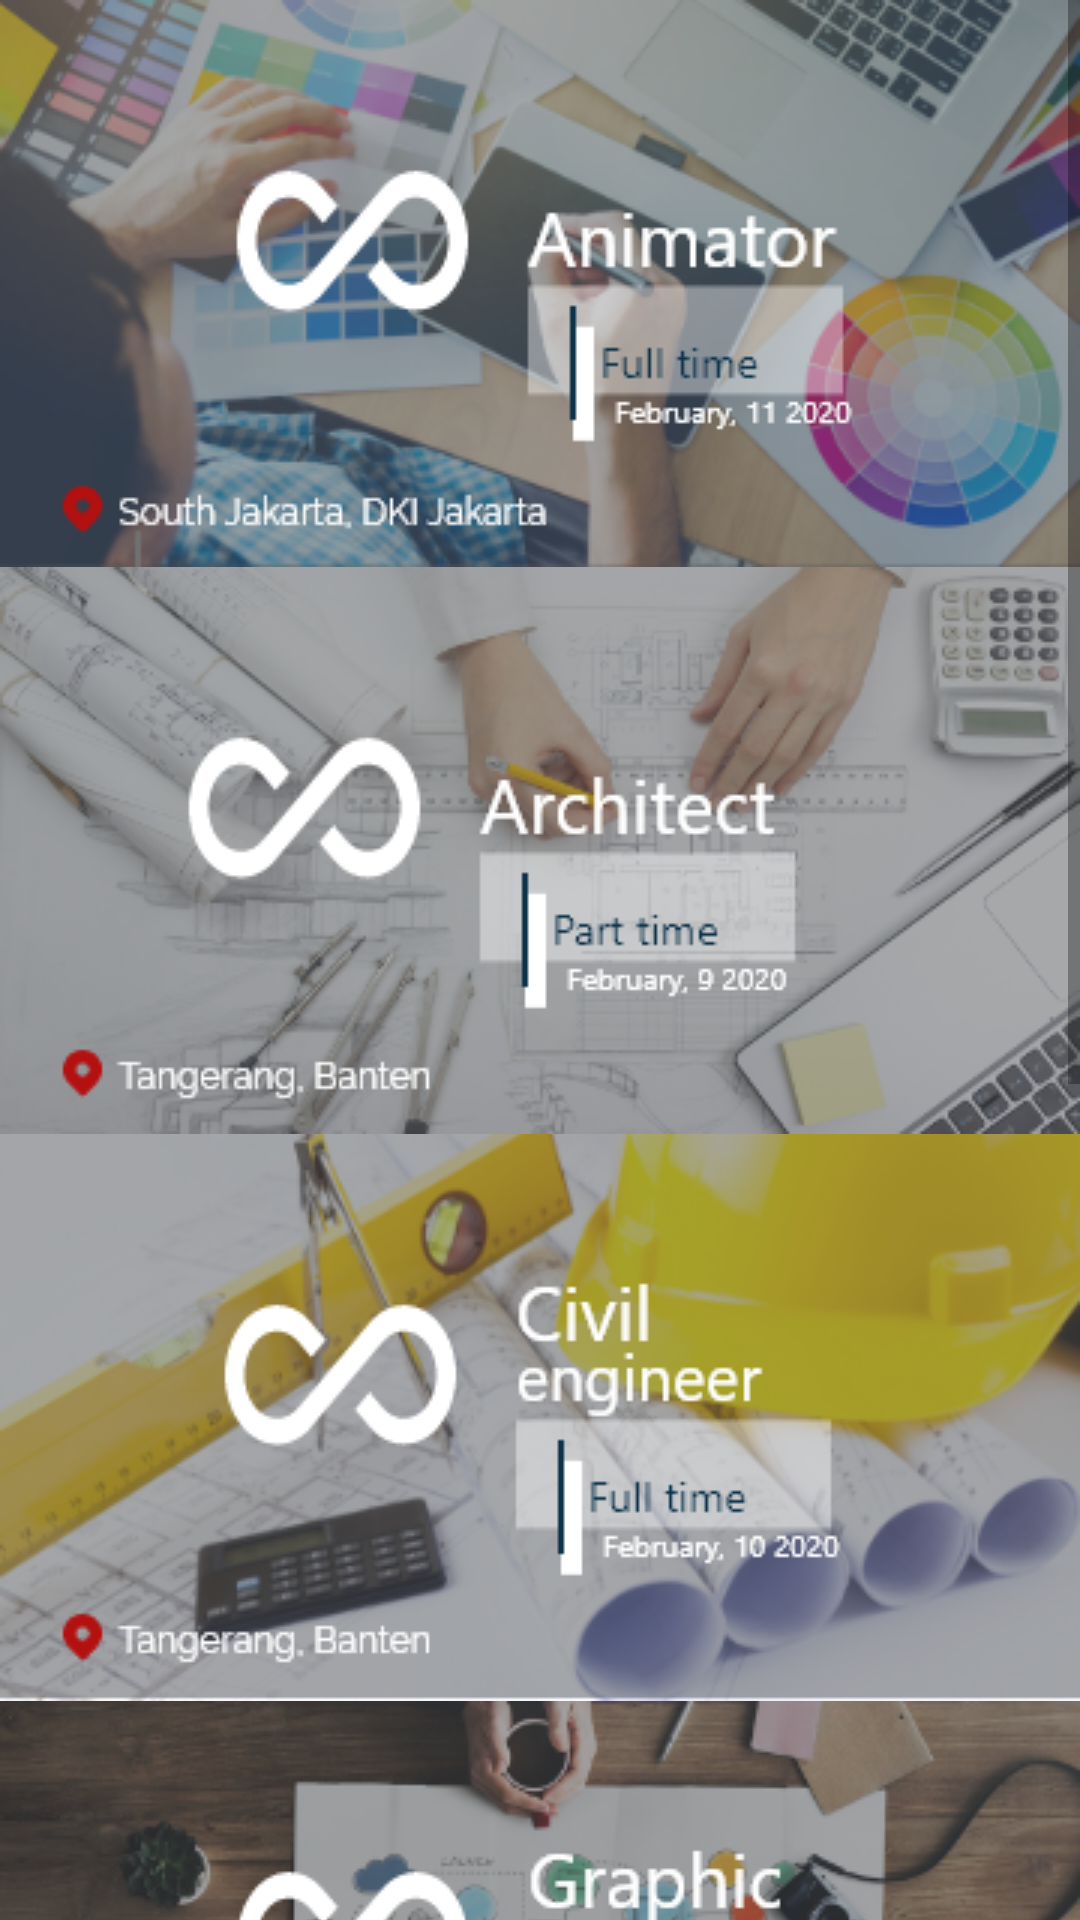

Produce the Android XML layout that renders to this screen, including the resource entries it uses.
<!-- AndroidManifest.xml: application theme AppTheme -->
<!-- res/layout/fragment_take_a_look.xml -->
<?xml version="1.0" encoding="utf-8"?>
<RelativeLayout
    xmlns:android="http://schemas.android.com/apk/res/android"
    android:orientation="vertical"
    android:layout_width="match_parent"
    android:layout_height="match_parent"
    android:background="@drawable/main_background_image"
    >

    <ScrollView
        android:layout_width="match_parent"
        android:layout_height="wrap_content"
        >

        <LinearLayout
            android:layout_width="match_parent"
            android:layout_height="match_parent"
            android:orientation="vertical"
            android:background="@drawable/blur_image_job_list">

            <LinearLayout
                android:id="@+id/ll_animator_view"
                android:layout_width="match_parent"
                android:layout_height="wrap_content"
                android:background="@drawable/animator_view"
                android:orientation="horizontal" />

            <LinearLayout
                android:id="@+id/ll_architect_view"
                android:layout_width="match_parent"
                android:layout_height="wrap_content"
                android:background="@drawable/archictec_view"
                android:orientation="horizontal"
                />
            <LinearLayout
                android:id="@+id/ll_civil_engineer_view"
                android:layout_width="match_parent"
                android:layout_height="wrap_content"
                android:background="@drawable/civi_enginer_view"
                android:orientation="horizontal"/>

            <LinearLayout
                android:id="@+id/ll_grapic_designer_view"
                android:layout_width="match_parent"
                android:layout_height="wrap_content"
                android:background="@drawable/grapic_designer_view"
                android:orientation="horizontal"/>

            <LinearLayout
                android:id="@+id/ll_photographer_view"
                android:layout_width="match_parent"
                android:layout_height="wrap_content"
                android:background="@drawable/photographer_view"
                android:orientation="horizontal"
                />

            <LinearLayout
                android:id="@+id/ll_ux_designer_view"
                android:layout_width="match_parent"
                android:layout_height="wrap_content"
                android:background="@drawable/ux_designer_view"
                android:orientation="horizontal"
                />

        </LinearLayout>

    </ScrollView>

</RelativeLayout>
<!-- resources referenced by this layout -->
<resources>
  <!-- drawable animator_view: png bitmap (drawable-v24, 113296 bytes) -->
  <!-- drawable archictec_view: png bitmap (drawable-v24, 99678 bytes) -->
  <!-- drawable blur_image_job_list: png bitmap (drawable-v24, 453 bytes) -->
  <!-- drawable civi_enginer_view: png bitmap (drawable-v24, 94027 bytes) -->
  <!-- drawable grapic_designer_view: png bitmap (drawable-v24, 118980 bytes) -->
  <!-- drawable main_background_image: jpg bitmap (drawable-v24, 68712 bytes) -->
  <!-- drawable photographer_view: png bitmap (drawable-v24, 131659 bytes) -->
  <!-- drawable ux_designer_view: png bitmap (drawable-v24, 124391 bytes) -->
  <style name="AppTheme" parent="Theme.AppCompat.Light.NoActionBar">
          
          <item name="colorPrimary">@color/colorPrimary</item>
          <item name="colorPrimaryDark">@color/colorPrimaryDark</item>
          <item name="colorAccent">@color/colorAccent</item>
          <item name="android:listDivider">@color/yellow</item>
      </style>
  <color name="colorPrimary">#008577</color>
  <color name="colorPrimaryDark">#00574B</color>
  <color name="colorAccent">#D81B60</color>
  <color name="yellow">#ffdd00</color>
</resources>
